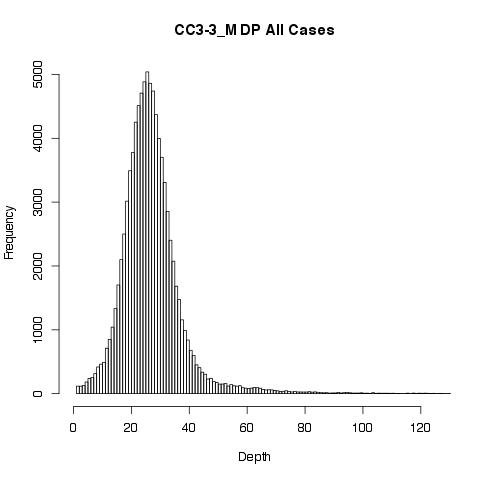

The file beside this chart, header and first rows:
GT"", AD"", DP"", GQ"", PL""
0/0, 26,0, 26, 75, 0,75,961
0/0, 37,0, 37, 99, 0,102,1355
0/0, 34,0, 34, 96, 0,96,1289
1/1, 0,17, 17, 51, 669,51,0
0/0, 29,0, 29, 87, 0,87,1167
1/1, 2,41, 43, 97, 1545,97,0
0/0, 24,0, 24, 33, 0,33,411
1/1, 0,30, 30, 84, 1103,84,0
0/0, 21,0, 21, 63, 0,63,842
0/0, 30,0, 30, 90, 0,90,1193
1/1, 0,29, 29, 81, 1047,81,0
0/0, 19,0, 19, 48, 0,48,614
0/0, 30,0, 30, 81, 0,81,1062
0/0, 37,0, 37, 93, 0,93,1257
0/0, 17,0, 17, 51, 0,51,662
0/0, 32,0, 32, 87, 0,87,1173
0/0, 26,0, 26, 75, 0,75,1007
0/0, 25,0, 25, 75, 0,75,1026
0/0, 27,0, 27, 78, 0,78,1020
0/0, 26,0, 26, 78, 0,78,1048
0/0, 22,0, 22, 66, 0,66,847
0/0, 31,0, 31, 84, 0,84,1122
0/0, 47,0, 47, 99, 0,117,1515
0/0, 23,0, 23, 66, 0,66,859
0/0, 25,0, 25, 72, 0,72,956
0/0, 34,0, 34, 96, 0,96,1286
0/0, 9,0, 9, 27, 0,27,345
0/0, 57,0, 57, 99, 0,154,2073
0/1, 44,16, 60, 99, 370,0,1401
0/1, 35,9, 44, 99, 159,0,1191
0/0, 54,1, 55, 99, 0,110,1884
0/0, 43,0, 43, 99, 0,114,1448
0/0, 19,0, 19, 54, 0,54,706
0/0, 19,0, 19, 54, 0,54,724
0/0, 16,0, 16, 48, 0,48,659
0/0, 26,0, 26, 75, 0,75,1004
0/0, 26,0, 26, 75, 0,75,1013
0/0, 22,0, 22, 57, 0,57,744
0/0, 20,0, 20, 60, 0,60,811
0/0, 28,0, 28, 75, 0,75,1028
0/1, 24,5, 29, 48, 48,0,835
0/0, 29,0, 29, 81, 0,81,1098
0/0, 31,0, 31, 87, 0,87,1159
0/0, 28,0, 28, 81, 0,81,1072
0/0, 23,0, 23, 69, 0,69,889
0/0, 37,0, 37, 99, 0,102,1314
0/0, 26,0, 26, 69, 0,69,933
0/0, 17,1, 18, 27, 0,27,652
0/0, 28,1, 29, 40, 0,40,998
0/0, 29,0, 29, 81, 0,81,1036
0/0, 30,0, 30, 81, 0,81,1087
0/0, 21,0, 21, 63, 0,63,860
0/0, 21,0, 21, 60, 0,60,822
0/0, 17,0, 17, 51, 0,51,696
0/0, 31,0, 31, 93, 0,93,1251
0/0, 32,0, 32, 96, 0,96,1275
0/0, 24,0, 24, 63, 0,63,845
0/0, 41,0, 41, 99, 0,111,1489
0/0, 25,1, 26, 42, 0,42,924
0/1, 18,9, 27, 99, 125,0,522
... 91,591 more rows
